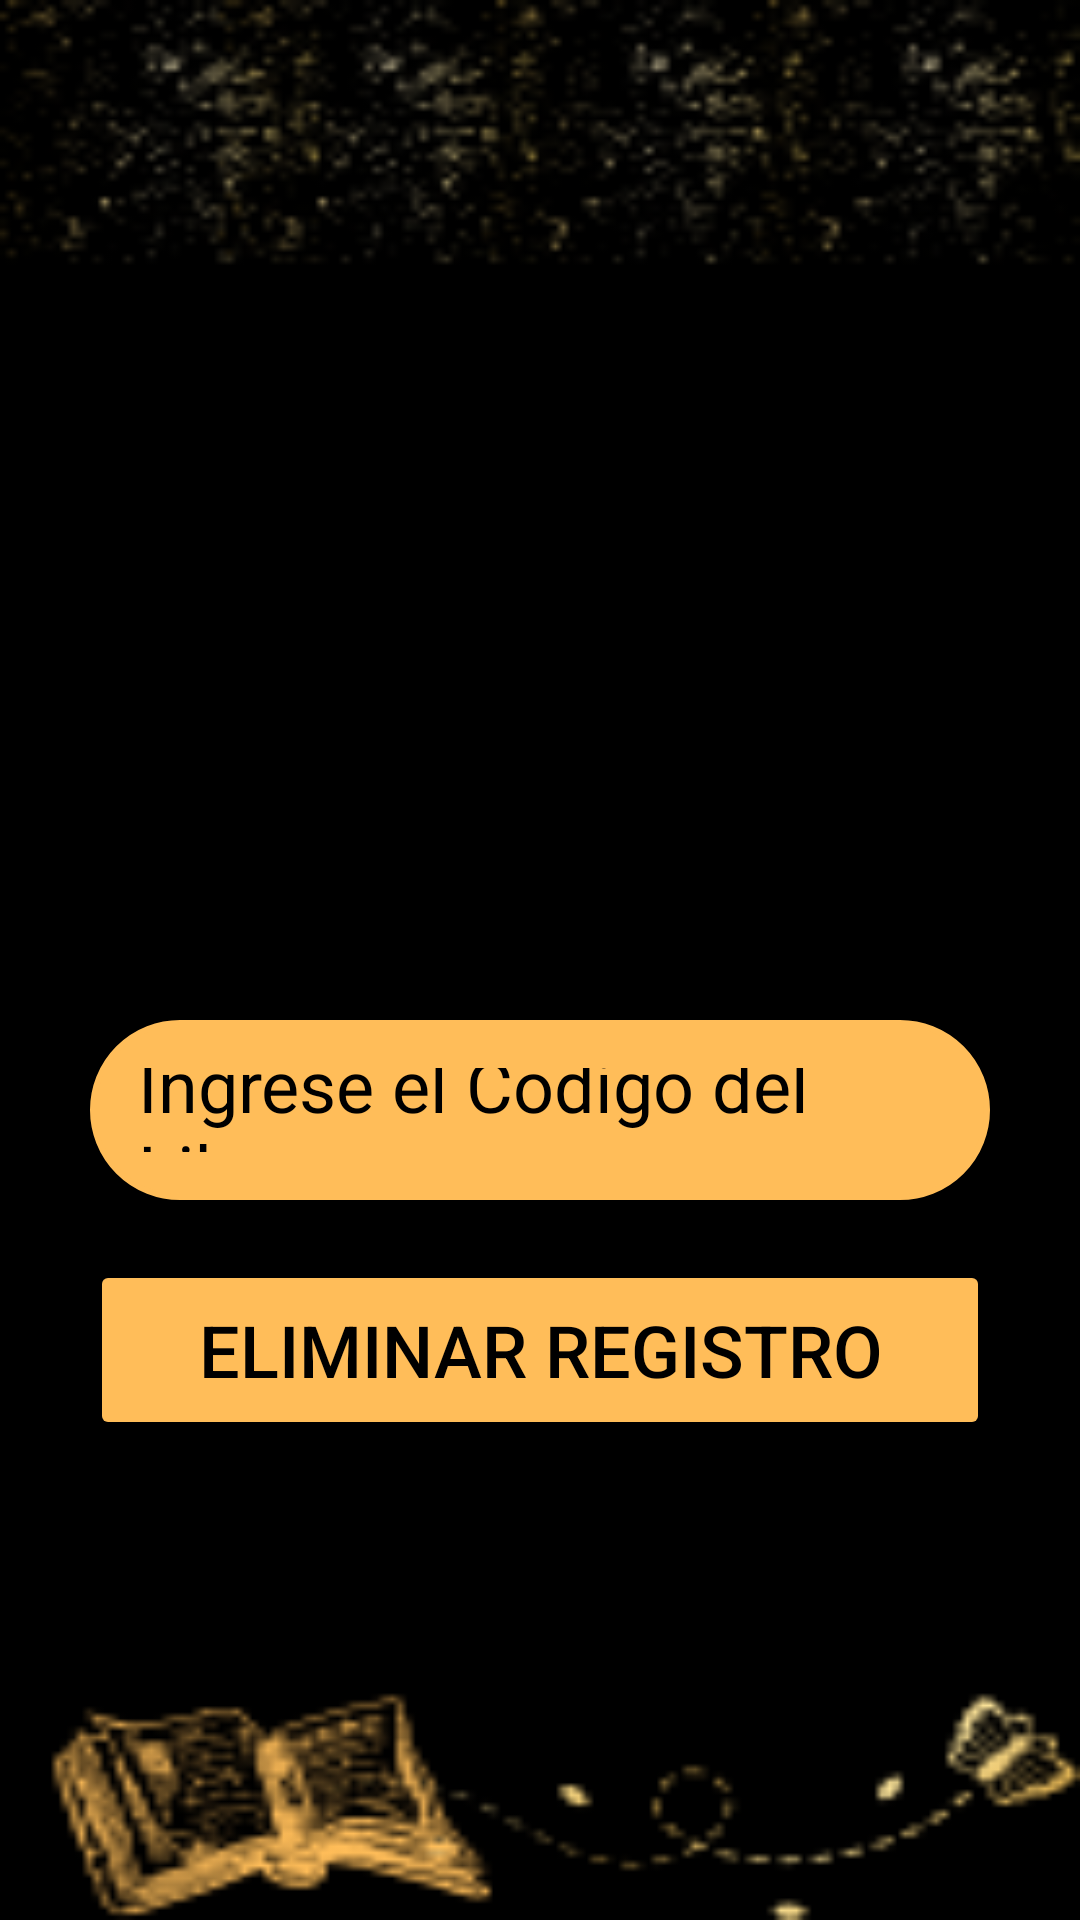

Android layout source for this screen:
<!-- AndroidManifest.xml: application theme Theme.BibliotecaPersonal -->
<!-- res/layout/activity_delete.xml -->
<?xml version="1.0" encoding="utf-8"?>
<LinearLayout
    xmlns:android="http://schemas.android.com/apk/res/android"
    xmlns:app="http://schemas.android.com/apk/res-auto"
    xmlns:tools="http://schemas.android.com/tools"
    android:layout_width="match_parent"
    android:layout_height="match_parent"
    android:orientation="vertical"
    android:background="@drawable/fondosecundariodorado"
    tools:context=".DeleteActivity">


    <LinearLayout
        android:layout_width="match_parent"
        android:layout_height="wrap_content"
        android:orientation="vertical"
        android:layout_marginTop="300dp"
        android:layout_gravity="center_horizontal"
        android:padding="20dp">

        <EditText
            android:layout_width="match_parent"
            android:layout_height="60dp"
            android:id="@+id/deleteCodigo"
            android:background="@drawable/lavander_border"
            android:layout_marginTop="20dp"
            android:layout_marginStart="10dp"
            android:backgroundTint="@color/dorado"
            android:textColorHint="@color/black"
            android:textSize="24dp"
            android:layout_marginEnd="10dp"
            android:padding="16dp"
            android:hint="Ingrese el Codigo del Libro"
            android:gravity="start|center_vertical"
            android:textColor="@color/black"/>


        <Button
            android:layout_width="match_parent"
            android:layout_height="60dp"
            android:text="Eliminar Registro"
            android:id="@+id/deleteButton"
            android:textSize="24dp"
            android:textColor="@color/black"
            android:layout_marginTop="20dp"
            android:layout_marginStart="10dp"
            android:layout_marginEnd="10dp"
            android:backgroundTint="@color/dorado"
            app:strokeColor="@color/white"
            app:strokeWidth="5dp"
            app:cornerRadius = "20dp"/>

    </LinearLayout>

</LinearLayout>
<!-- resources referenced by this layout -->
<resources>
  <color name="black">#FF000000</color>
  <color name="dorado">#ffbd59</color>
  <color name="white">#FFFFFFFF</color>
  <!-- drawable fondosecundariodorado: png bitmap (drawable, 20055 bytes) -->
  <!-- drawable lavander_border (drawable) -->
  <?xml version="1.0" encoding="utf-8"?>
  <shape xmlns:android="http://schemas.android.com/apk/res/android"
      android:shape="rectangle">
  
      <stroke
          android:width="2dp"
          android:color="@color/dorado"/>
  
      <corners
          android:radius="30dp"/>
  
  </shape>
  <style name="Theme.BibliotecaPersonal" parent="Base.Theme.BibliotecaPersonal" />
  <style name="Base.Theme.BibliotecaPersonal" parent="Theme.Material3.DayNight.NoActionBar">
          
          <item name="colorPrimary">@color/lavender</item>
          <item name="colorPrimaryVariant">@color/lavender</item>
          <item name="colorOnPrimary">@color/white</item>
          
          <item name="colorSecondary">@color/teal_200</item>
          <item name="colorSecondaryVariant">@color/teal_700</item>
          <item name="colorOnSecondary">@color/black</item>
          
          <item name="android:statusBarColor">?attr/colorPrimaryVariant</item>
          
      </style>
  <color name="lavender">#207B5D</color>
  <color name="teal_200">#FF03DAC5</color>
  <color name="teal_700">#FF018786</color>
</resources>
